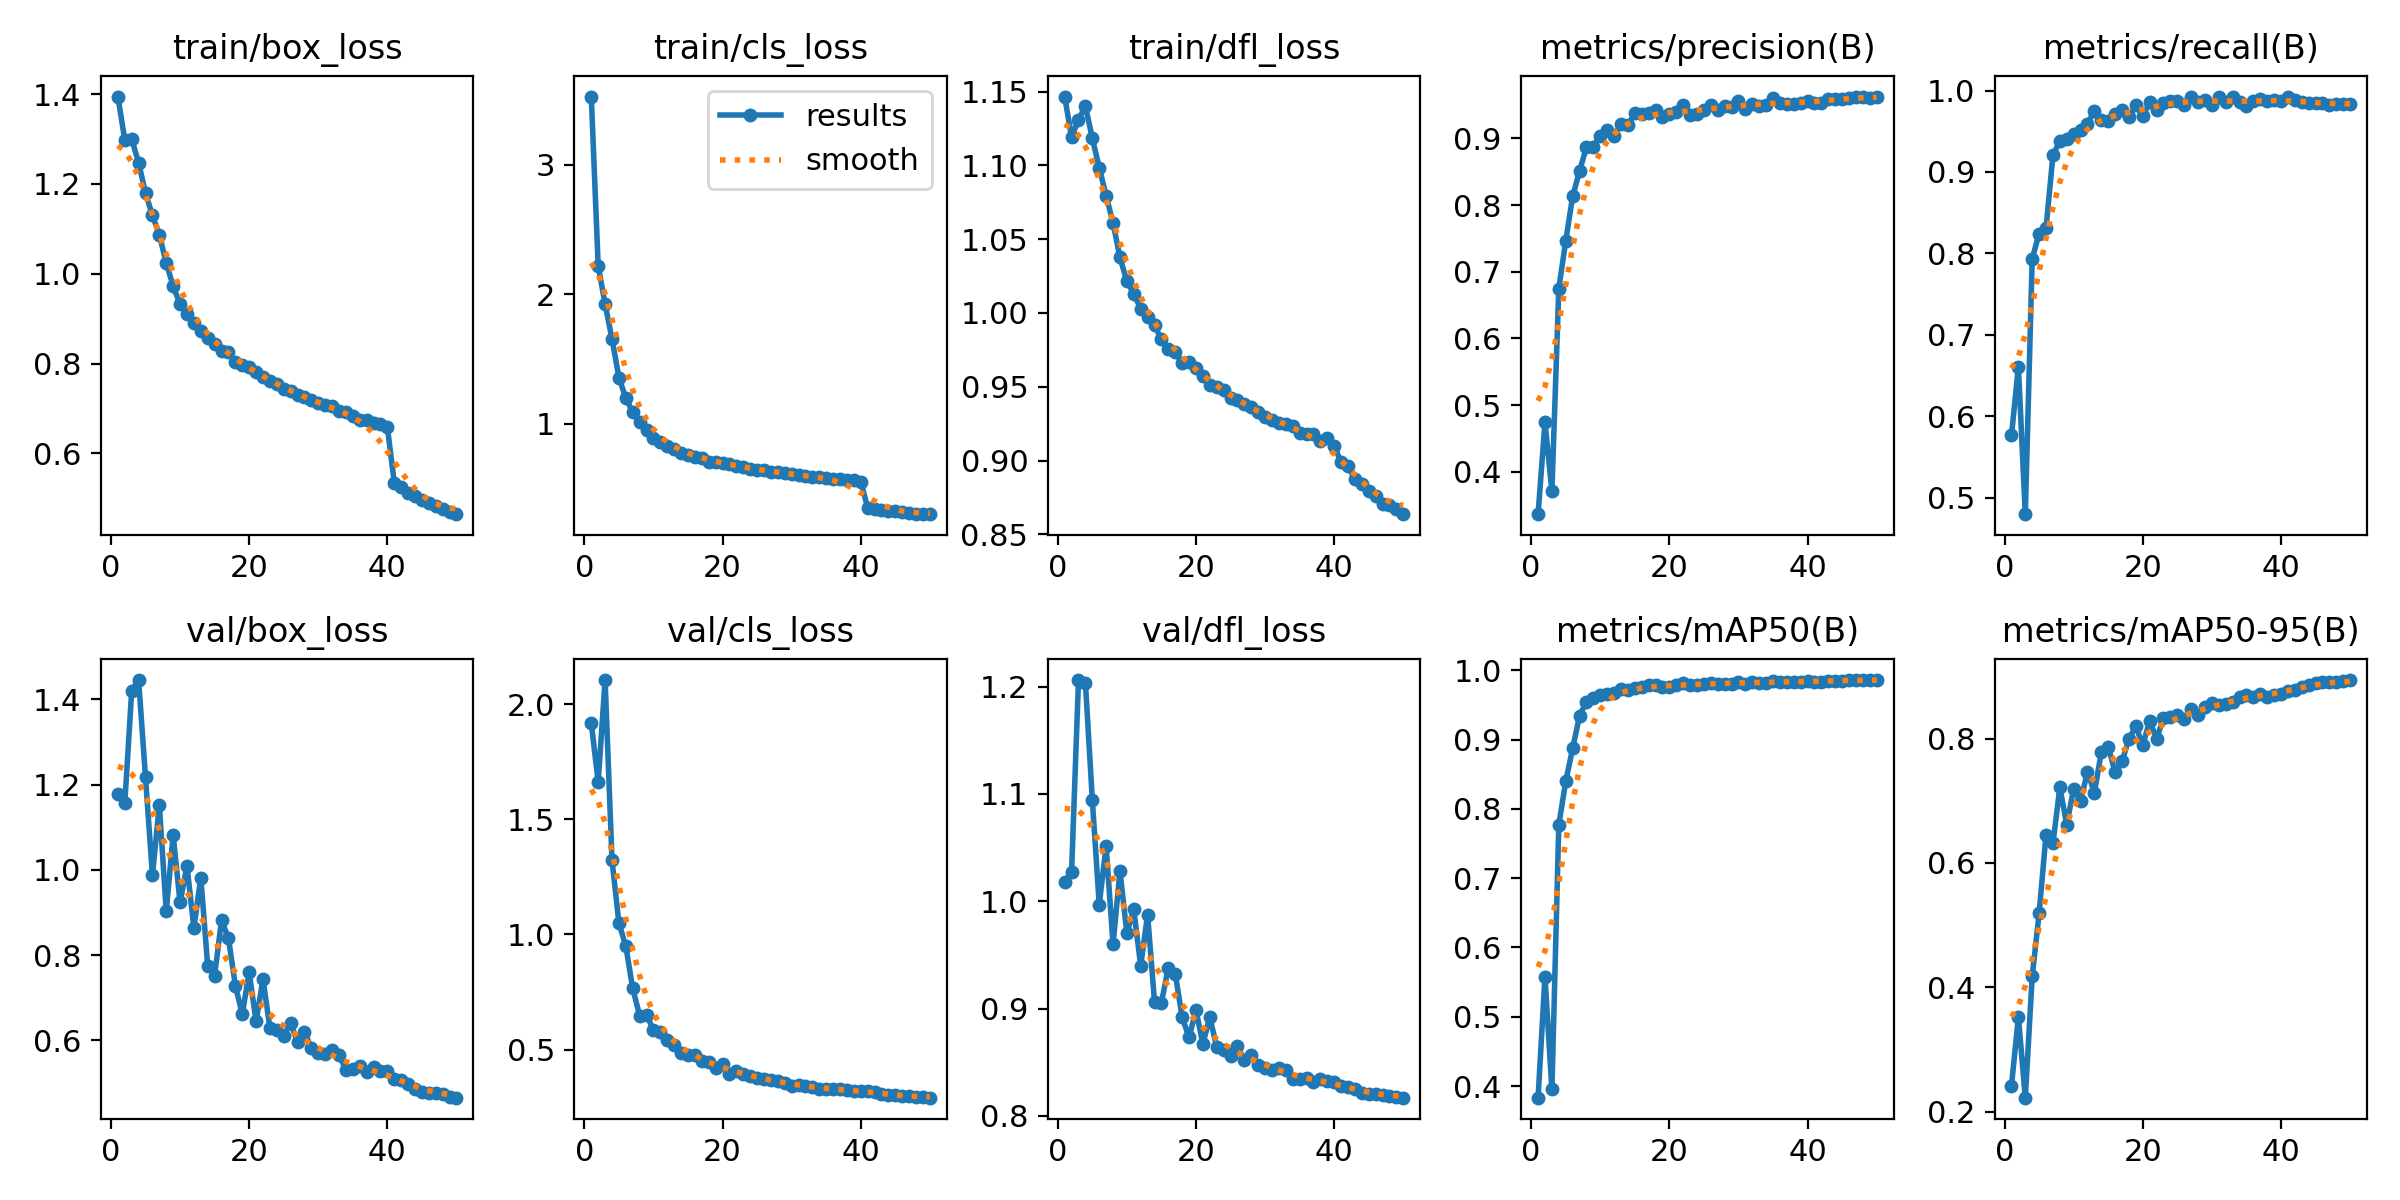

The file beside this chart, header and first rows:
epoch, time, train/box_loss, train/cls_loss, train/dfl_loss, metrics/precision(B), metrics/recall(B), metrics/mAP50(B), metrics/mAP50-95(B), val/box_loss, val/cls_loss, val/dfl_loss, lr/pg0, lr/pg1, lr/pg2, lr/pg3, lr/pg4, lr/pg5, lr/pg6, lr/pg7
1, 198.7, 1.394, 3.525, 1.147, 0.3362, 0.5764, 0.3834, 0.2417, 1.178, 1.916, 1.018, 0.009954, 0.003318, 0.009954, 0.003318, 0.009954, 0.003318, 0.009954, 0.003318
2, 390.5, 1.298, 2.219, 1.119, 0.4745, 0.6609, 0.5582, 0.3523, 1.156, 1.662, 1.028, 0.01956, 0.00652, 0.01956, 0.00652, 0.01956, 0.00652, 0.01956, 0.00652
3, 581.2, 1.299, 1.924, 1.131, 0.3707, 0.4797, 0.3954, 0.2225, 1.42, 2.104, 1.206, 0.02877, 0.009589, 0.02877, 0.009589, 0.02877, 0.009589, 0.02877, 0.009589
4, 771, 1.248, 1.654, 1.14, 0.6746, 0.7935, 0.7768, 0.4176, 1.445, 1.322, 1.204, 0.02822, 0.009406, 0.02822, 0.009406, 0.02822, 0.009406, 0.02822, 0.009406
5, 960.4, 1.179, 1.357, 1.118, 0.7459, 0.8241, 0.8396, 0.5188, 1.217, 1.05, 1.095, 0.02762, 0.009208, 0.02762, 0.009208, 0.02762, 0.009208, 0.02762, 0.009208
6, 1160, 1.13, 1.198, 1.099, 0.8129, 0.8307, 0.8871, 0.6451, 0.9871, 0.9489, 0.9969, 0.02703, 0.00901, 0.02703, 0.00901, 0.02703, 0.00901, 0.02703, 0.00901
7, 1361, 1.087, 1.089, 1.079, 0.8509, 0.9205, 0.934, 0.6313, 1.152, 0.7656, 1.051, 0.02644, 0.008812, 0.02644, 0.008812, 0.02644, 0.008812, 0.02644, 0.008812
8, 1560, 1.024, 1.011, 1.061, 0.8873, 0.938, 0.9548, 0.7214, 0.9025, 0.6477, 0.9597, 0.02584, 0.008614, 0.02584, 0.008614, 0.02584, 0.008614, 0.02584, 0.008614
9, 1760, 0.9728, 0.948, 1.038, 0.8874, 0.9399, 0.9602, 0.6617, 1.081, 0.6496, 1.028, 0.02525, 0.008416, 0.02525, 0.008416, 0.02525, 0.008416, 0.02525, 0.008416
10, 1957, 0.9319, 0.8875, 1.021, 0.9036, 0.9469, 0.9636, 0.7195, 0.9233, 0.5861, 0.9703, 0.02465, 0.008218, 0.02465, 0.008218, 0.02465, 0.008218, 0.02465, 0.008218
11, 2154, 0.9093, 0.8589, 1.013, 0.9127, 0.9517, 0.965, 0.6993, 1.01, 0.5765, 0.9925, 0.02406, 0.00802, 0.02406, 0.00802, 0.02406, 0.00802, 0.02406, 0.00802
12, 2354, 0.89, 0.8267, 1.003, 0.9041, 0.9591, 0.967, 0.7466, 0.8633, 0.5422, 0.9396, 0.02347, 0.007822, 0.02347, 0.007822, 0.02347, 0.007822, 0.02347, 0.007822
13, 2552, 0.8722, 0.8067, 0.9975, 0.9222, 0.9752, 0.9732, 0.7132, 0.9819, 0.5191, 0.9875, 0.02287, 0.007624, 0.02287, 0.007624, 0.02287, 0.007624, 0.02287, 0.007624
14, 2752, 0.8578, 0.7779, 0.9917, 0.9196, 0.9643, 0.9713, 0.7777, 0.7744, 0.4846, 0.9064, 0.02228, 0.007426, 0.02228, 0.007426, 0.02228, 0.007426, 0.02228, 0.007426
15, 2966, 0.8427, 0.7573, 0.9821, 0.938, 0.9626, 0.9744, 0.787, 0.7519, 0.4773, 0.9054, 0.02168, 0.007228, 0.02168, 0.007228, 0.02168, 0.007228, 0.02168, 0.007228
16, 3209, 0.827, 0.7416, 0.9758, 0.9364, 0.9711, 0.9751, 0.7459, 0.8815, 0.477, 0.9381, 0.02109, 0.00703, 0.02109, 0.00703, 0.02109, 0.00703, 0.02109, 0.00703
17, 3406, 0.8248, 0.7391, 0.9734, 0.939, 0.9765, 0.9784, 0.7632, 0.8398, 0.451, 0.9325, 0.0205, 0.006832, 0.0205, 0.006832, 0.0205, 0.006832, 0.0205, 0.006832
18, 3601, 0.8028, 0.7086, 0.966, 0.9434, 0.9669, 0.9789, 0.7996, 0.7282, 0.4471, 0.8919, 0.0199, 0.006634, 0.0199, 0.006634, 0.0199, 0.006634, 0.0199, 0.006634
19, 3794, 0.7962, 0.7048, 0.9668, 0.9322, 0.9818, 0.9764, 0.8197, 0.6613, 0.4193, 0.8731, 0.01931, 0.006436, 0.01931, 0.006436, 0.01931, 0.006436, 0.01931, 0.006436
20, 3988, 0.7926, 0.6973, 0.9627, 0.9367, 0.9687, 0.9758, 0.7891, 0.7592, 0.4363, 0.8985, 0.01871, 0.006238, 0.01871, 0.006238, 0.01871, 0.006238, 0.01871, 0.006238
21, 4181, 0.7807, 0.6871, 0.9572, 0.9399, 0.9853, 0.9785, 0.8286, 0.6442, 0.3956, 0.867, 0.01812, 0.00604, 0.01812, 0.00604, 0.01812, 0.00604, 0.01812, 0.00604
22, 4376, 0.77, 0.6736, 0.9515, 0.9509, 0.9755, 0.9809, 0.7998, 0.7431, 0.4055, 0.8919, 0.01753, 0.005842, 0.01753, 0.005842, 0.01753, 0.005842, 0.01753, 0.005842
23, 4565, 0.7613, 0.6653, 0.9497, 0.9347, 0.9848, 0.9784, 0.8326, 0.629, 0.3931, 0.8643, 0.01693, 0.005644, 0.01693, 0.005644, 0.01693, 0.005644, 0.01693, 0.005644
24, 4753, 0.754, 0.6542, 0.948, 0.9371, 0.9877, 0.9781, 0.8349, 0.6238, 0.3837, 0.861, 0.01634, 0.005446, 0.01634, 0.005446, 0.01634, 0.005446, 0.01634, 0.005446
25, 4943, 0.7429, 0.6452, 0.9424, 0.943, 0.9868, 0.9802, 0.8378, 0.6095, 0.3763, 0.856, 0.01574, 0.005248, 0.01574, 0.005248, 0.01574, 0.005248, 0.01574, 0.005248
26, 5135, 0.7392, 0.6406, 0.9408, 0.9495, 0.9825, 0.9821, 0.8313, 0.6404, 0.3728, 0.8653, 0.01515, 0.00505, 0.01515, 0.00505, 0.01515, 0.00505, 0.01515, 0.00505
27, 5332, 0.7311, 0.6294, 0.9386, 0.9426, 0.9926, 0.9807, 0.8475, 0.5953, 0.3697, 0.8519, 0.01456, 0.004852, 0.01456, 0.004852, 0.01456, 0.004852, 0.01456, 0.004852
28, 5531, 0.7251, 0.624, 0.9364, 0.9488, 0.9863, 0.9805, 0.838, 0.6201, 0.3637, 0.8565, 0.01396, 0.004654, 0.01396, 0.004654, 0.01396, 0.004654, 0.01396, 0.004654
29, 5728, 0.7193, 0.6176, 0.933, 0.9473, 0.9884, 0.9805, 0.8501, 0.5812, 0.3548, 0.8478, 0.01337, 0.004456, 0.01337, 0.004456, 0.01337, 0.004456, 0.01337, 0.004456
30, 5919, 0.7124, 0.6094, 0.9294, 0.9558, 0.9822, 0.9832, 0.8567, 0.5702, 0.3443, 0.845, 0.01277, 0.004258, 0.01277, 0.004258, 0.01277, 0.004258, 0.01277, 0.004258
31, 6108, 0.7069, 0.6077, 0.9277, 0.9447, 0.9918, 0.9807, 0.8547, 0.5686, 0.3451, 0.8426, 0.01218, 0.00406, 0.01218, 0.00406, 0.01218, 0.00406, 0.01218, 0.00406
32, 6298, 0.7053, 0.5992, 0.9258, 0.9514, 0.9854, 0.9826, 0.8548, 0.5769, 0.3435, 0.8446, 0.01159, 0.003862, 0.01159, 0.003862, 0.01159, 0.003862, 0.01159, 0.003862
33, 6487, 0.6936, 0.5902, 0.9245, 0.9485, 0.9918, 0.9821, 0.858, 0.566, 0.3381, 0.8427, 0.01099, 0.003664, 0.01099, 0.003664, 0.01099, 0.003664, 0.01099, 0.003664
34, 6676, 0.6914, 0.5858, 0.9235, 0.9509, 0.9856, 0.9817, 0.8667, 0.531, 0.3301, 0.8343, 0.0104, 0.003466, 0.0104, 0.003466, 0.0104, 0.003466, 0.0104, 0.003466
35, 6865, 0.6839, 0.5807, 0.9187, 0.9605, 0.9807, 0.9844, 0.8705, 0.5325, 0.3281, 0.8341, 0.009804, 0.003268, 0.009804, 0.003268, 0.009804, 0.003268, 0.009804, 0.003268
36, 7054, 0.675, 0.5713, 0.9177, 0.9539, 0.9866, 0.983, 0.8674, 0.5392, 0.3307, 0.8348, 0.00921, 0.00307, 0.00921, 0.00307, 0.00921, 0.00307, 0.00921, 0.00307
37, 7243, 0.6744, 0.5725, 0.9183, 0.9521, 0.9896, 0.9834, 0.8711, 0.5264, 0.3272, 0.8317, 0.008616, 0.002872, 0.008616, 0.002872, 0.008616, 0.002872, 0.008616, 0.002872
38, 7431, 0.6688, 0.5646, 0.9135, 0.9522, 0.9871, 0.9825, 0.8672, 0.5367, 0.3253, 0.8345, 0.008022, 0.002674, 0.008022, 0.002674, 0.008022, 0.002674, 0.008022, 0.002674
39, 7620, 0.6653, 0.5623, 0.915, 0.9534, 0.9889, 0.9831, 0.8707, 0.5279, 0.3216, 0.832, 0.007428, 0.002476, 0.007428, 0.002476, 0.007428, 0.002476, 0.007428, 0.002476
40, 7809, 0.6584, 0.5536, 0.91, 0.9563, 0.9877, 0.9842, 0.8715, 0.5283, 0.3219, 0.832, 0.006834, 0.002278, 0.006834, 0.002278, 0.006834, 0.002278, 0.006834, 0.002278
41, 7970, 0.5349, 0.3512, 0.8989, 0.9528, 0.9917, 0.9836, 0.8768, 0.5102, 0.3188, 0.828, 0.00624, 0.00208, 0.00624, 0.00208, 0.00624, 0.00208, 0.00624, 0.00208
42, 8131, 0.5261, 0.3415, 0.896, 0.9534, 0.9883, 0.9835, 0.8787, 0.5068, 0.3172, 0.827, 0.005646, 0.001882, 0.005646, 0.001882, 0.005646, 0.001882, 0.005646, 0.001882
43, 8291, 0.5126, 0.3348, 0.8875, 0.9595, 0.9861, 0.9851, 0.8827, 0.4969, 0.3083, 0.8247, 0.005052, 0.001684, 0.005052, 0.001684, 0.005052, 0.001684, 0.005052, 0.001684
44, 8452, 0.5054, 0.3276, 0.8838, 0.9586, 0.9849, 0.9849, 0.8866, 0.4848, 0.3042, 0.8216, 0.004458, 0.001486, 0.004458, 0.001486, 0.004458, 0.001486, 0.004458, 0.001486
45, 8612, 0.4965, 0.3238, 0.8791, 0.9587, 0.9841, 0.9847, 0.8886, 0.4795, 0.3037, 0.8202, 0.003864, 0.001288, 0.003864, 0.001288, 0.003864, 0.001288, 0.003864, 0.001288
46, 8773, 0.4892, 0.3201, 0.8761, 0.9603, 0.9845, 0.9856, 0.8903, 0.4773, 0.299, 0.8199, 0.00327, 0.00109, 0.00327, 0.00109, 0.00327, 0.00109, 0.00327, 0.00109
47, 8933, 0.4825, 0.3132, 0.8707, 0.9628, 0.9821, 0.9858, 0.8907, 0.4759, 0.297, 0.8193, 0.002676, 0.000892, 0.002676, 0.000892, 0.002676, 0.000892, 0.002676, 0.000892
48, 9094, 0.476, 0.3071, 0.8699, 0.9618, 0.9839, 0.9857, 0.891, 0.4739, 0.2947, 0.8186, 0.002082, 0.000694, 0.002082, 0.000694, 0.002082, 0.000694, 0.002082, 0.000694
49, 9254, 0.4707, 0.305, 0.8671, 0.9614, 0.984, 0.9856, 0.8928, 0.4678, 0.2927, 0.8173, 0.001488, 0.000496, 0.001488, 0.000496, 0.001488, 0.000496, 0.001488, 0.000496
50, 9415, 0.4648, 0.3021, 0.8636, 0.9629, 0.9833, 0.9857, 0.8941, 0.4653, 0.2917, 0.8169, 0.000894, 0.000298, 0.000894, 0.000298, 0.000894, 0.000298, 0.000894, 0.000298
